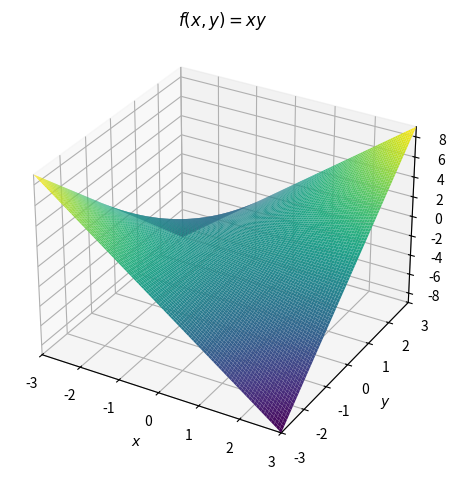
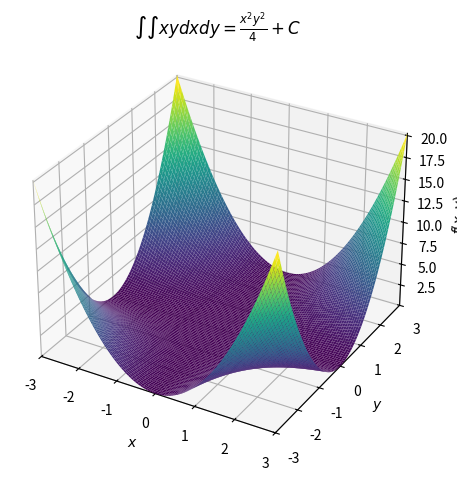

The script that saved these images, in order:
# DOUBLE INTEGRATION

# LIBRARIES
import numpy as np
import sympy as sym
import matplotlib.pyplot as plt

x,y = sym.symbols('x,y')
fxy = x*y

i1 = sym.integrate(fxy ,x)
i2 = sym.integrate(i1 ,y)

p = sym.plotting.plot3d(fxy ,(x,-3,3) ,(y,-3,3),title = '$f(x,y)=%s$'%sym.latex(fxy))

p = sym.plotting.plot3d(i2 ,(x,-3,3) ,(y,-3,3),title = '$\int\int %s dxdy =%s+C$'%(sym.latex(fxy),sym.latex(i2)))
